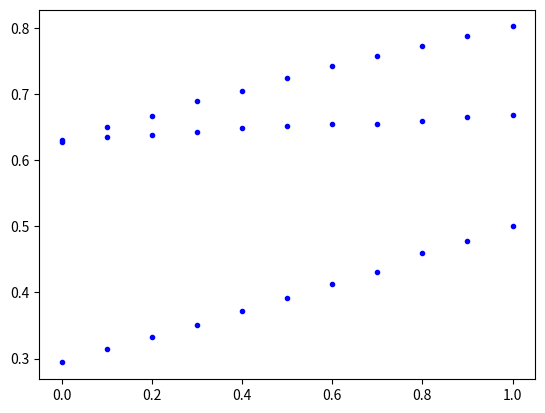

Reproduce this figure in Python.

import matplotlib.pyplot as plt


def drawInfluence(p_str):
  probs = p_str.split()
  probs = [float(ele) for ele in probs]
  size = 1.0/(len(probs)-1)
  x = [size*i for i in range(len(probs))]
  plt.plot(x, probs, 'b.')
  plt.show()



if __name__ == '__main__':
  strP = "0.63119 0.64252 0.65203 0.6597 0.66917 0.68045 0.6893 0.69806 0.70539 0.71551 0.72563 0.7349 0.74461 0.74778 0.76233 0.76694 0.773 0.7819 0.78956 0.79651 0.80369"
  strP1 = "0.63058 0.635755 0.64228 0.642825 0.64728 0.65304 0.654915 0.661795 0.65977 0.666395 0.668595"
  strP2 = "0.628885 0.65088 0.66749 0.68984 0.70669 0.72344 0.740815 0.76041 0.774985 0.78985 0.8026"

  cancer5_smoke1 = "0.63075 0.63581 0.6386 0.64321 0.64868 0.65236 0.65505 0.65567 0.65905 0.66497 0.66881"
  smoke2_smoke1 = "0.29401 0.31404 0.33202 0.35135 0.37244 0.39164 0.4121 0.43082 0.45931 0.4781 0.49993"
  smoke5_smoke1 = "0.62843 0.65 0.66788 0.69006 0.70511 0.72445 0.74358 0.75825 0.77251 0.78873 0.80274"
  drawInfluence(cancer5_smoke1)
  drawInfluence(smoke2_smoke1)
  drawInfluence(smoke5_smoke1)